The GitHub repository YouYoungJeong/image_detecting contains a labelled image folder "risk_dataset_aug" with 3 categories: risk level 0 safe, risk level 1 low, risk level 2 high. Examples follow, each with its label.

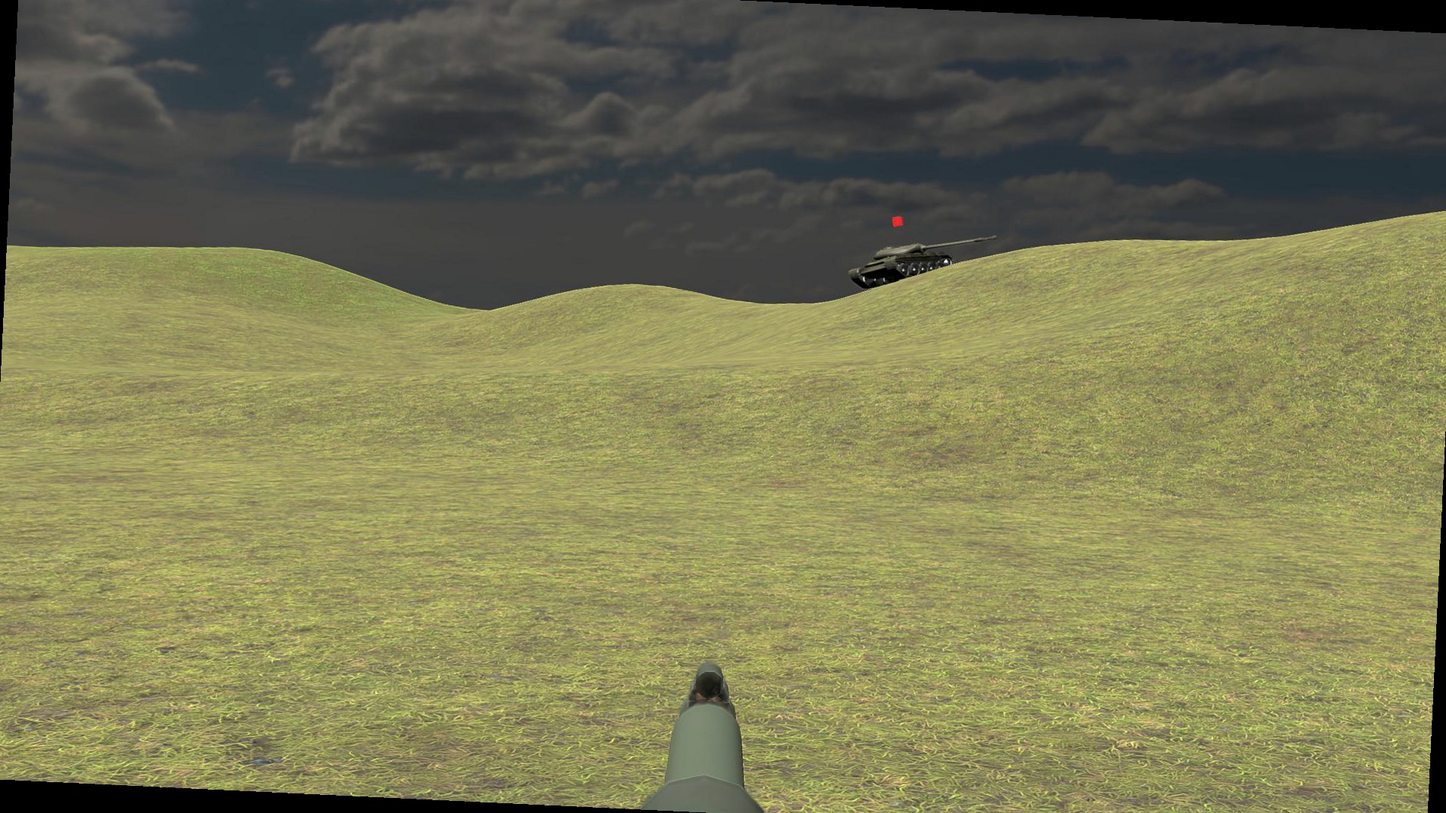
Label: risk level 1 low

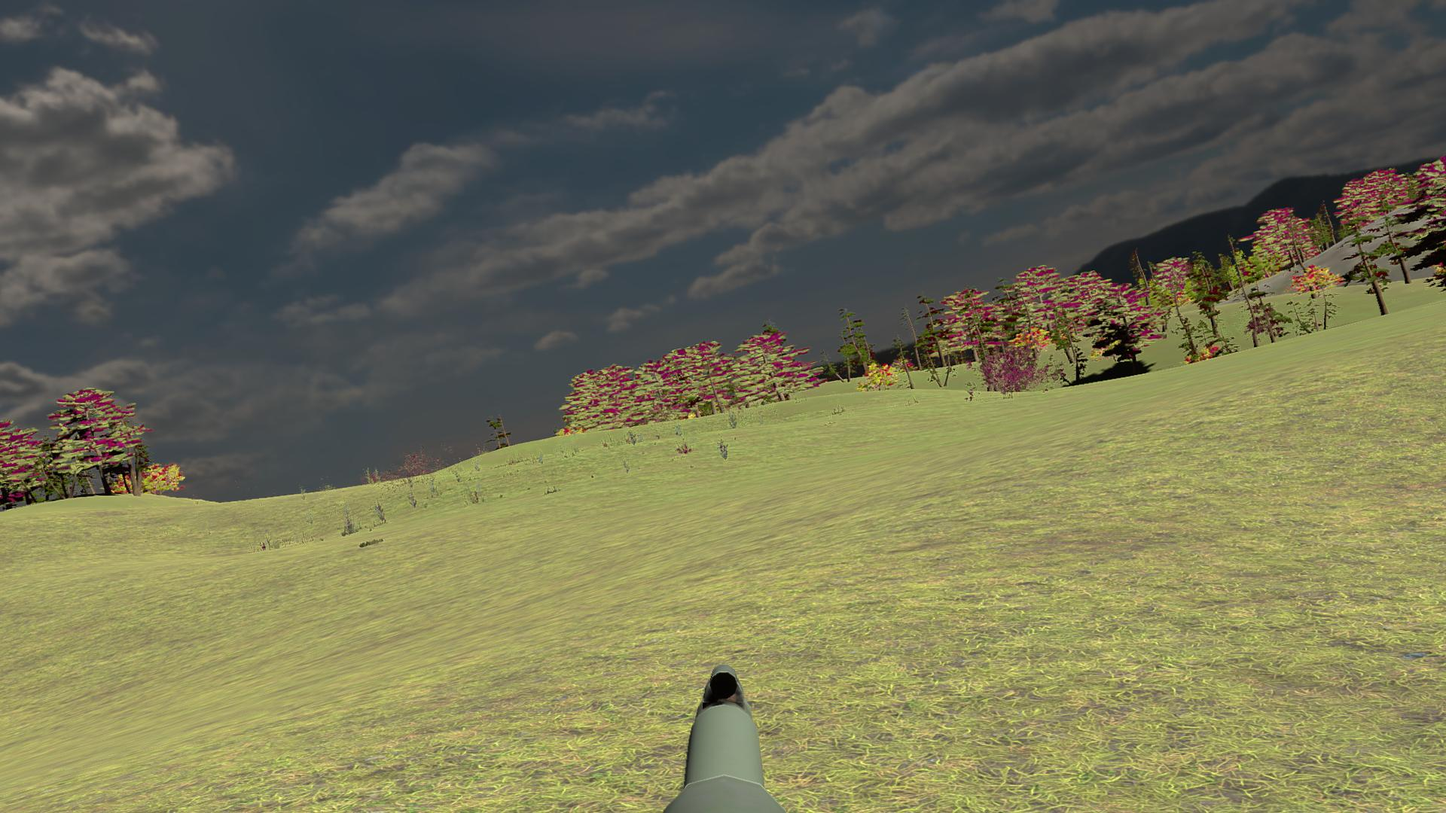
Label: risk level 1 low

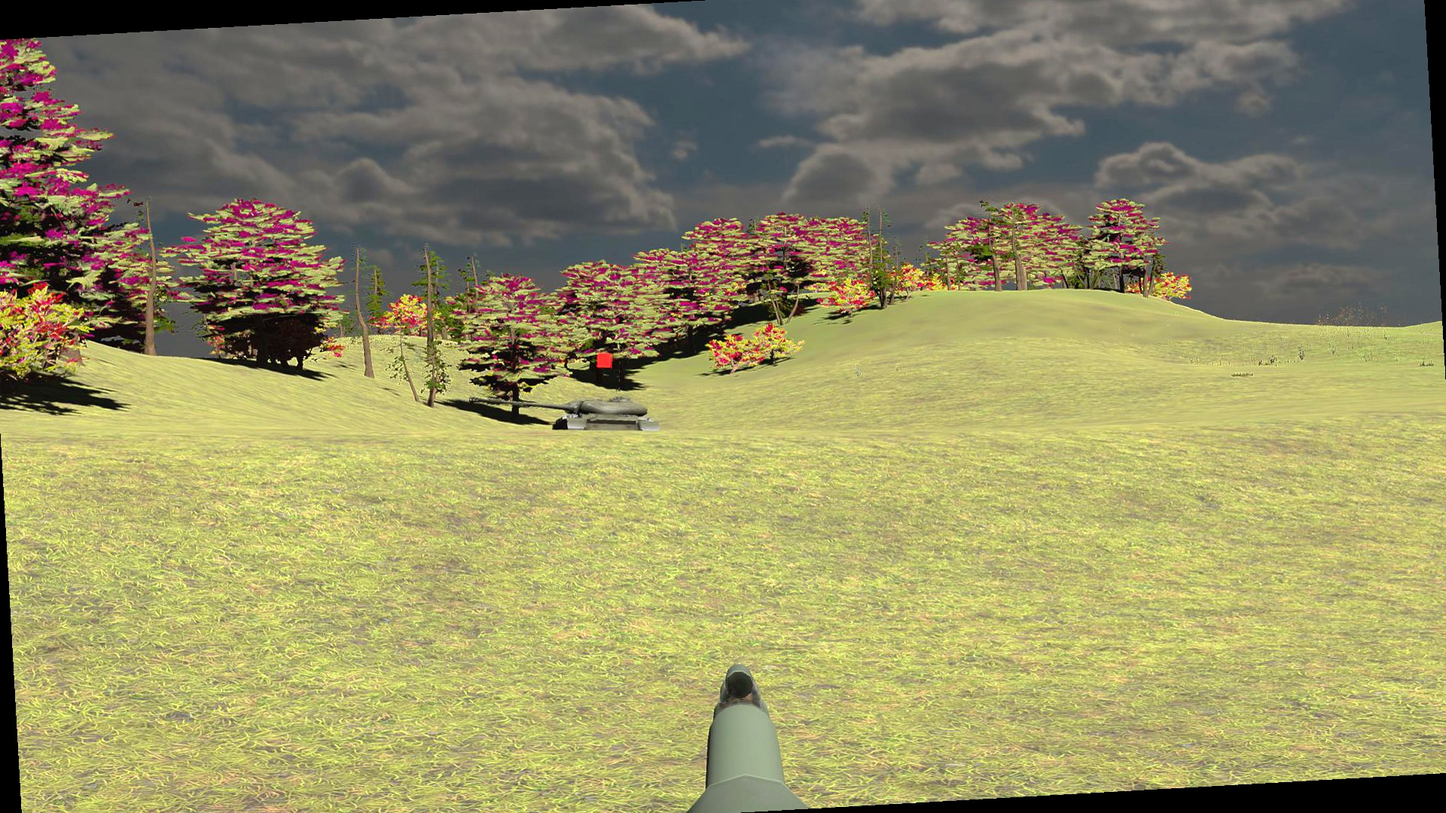
Label: risk level 1 low

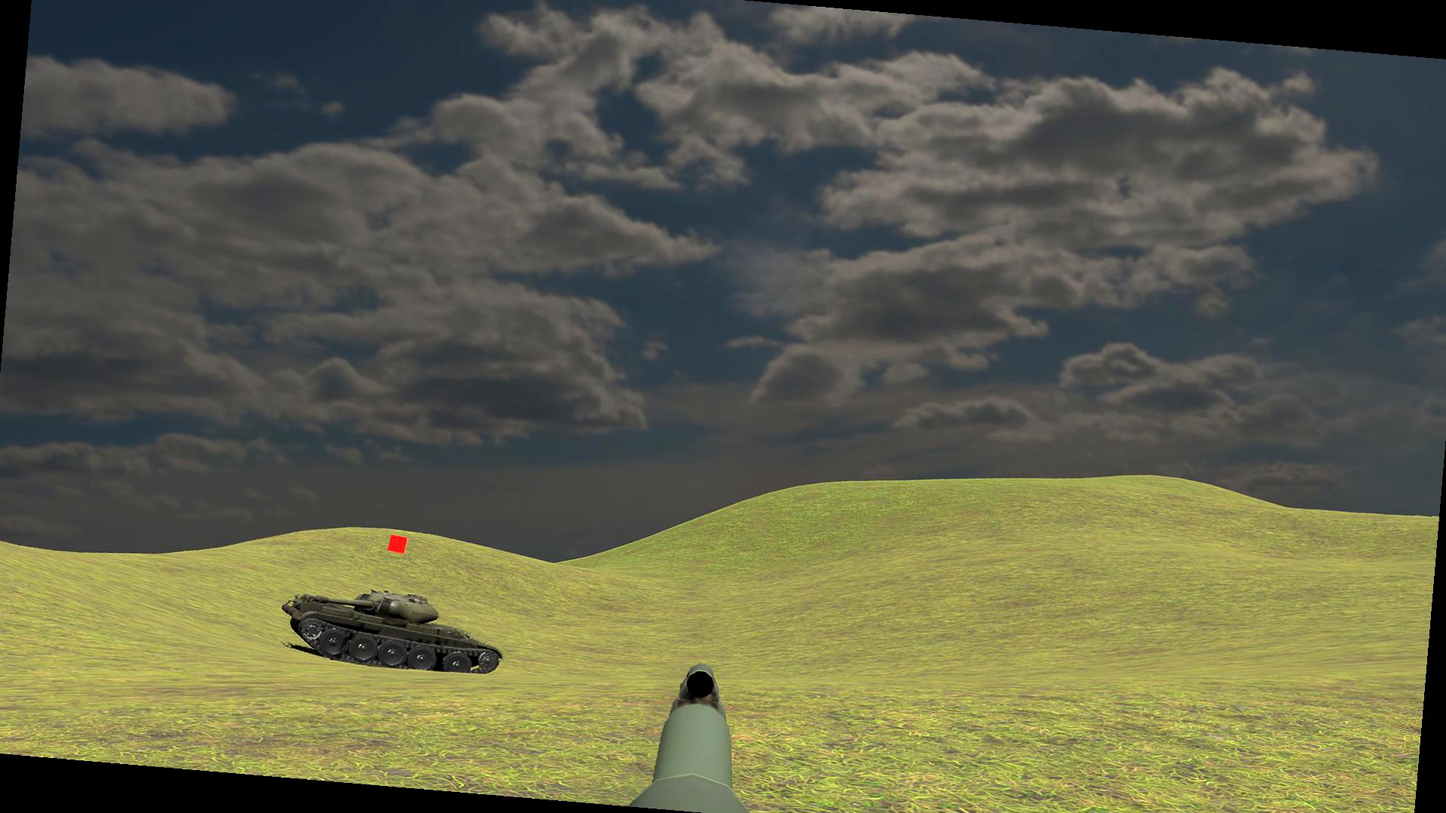
Label: risk level 2 high

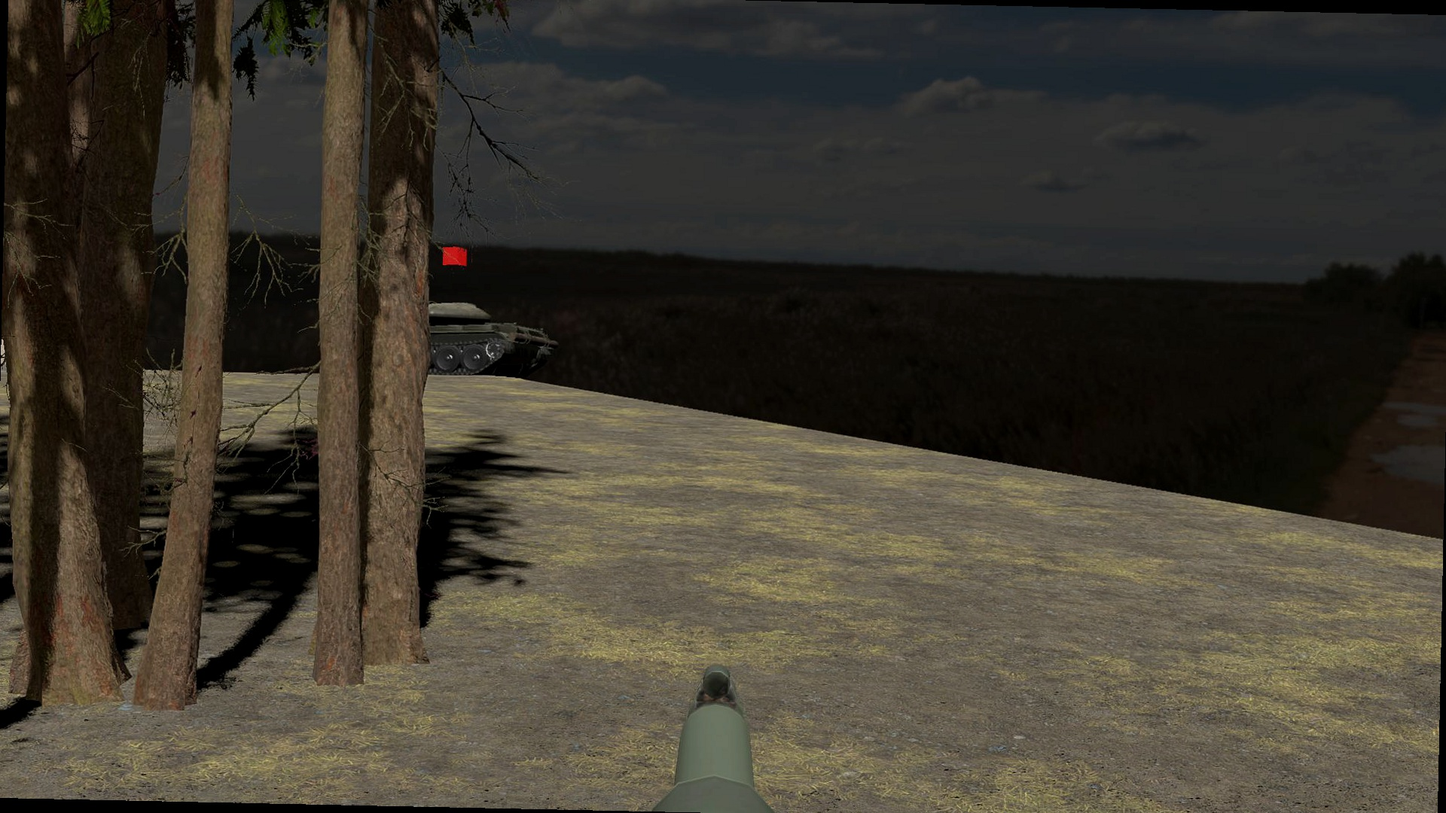
Label: risk level 0 safe

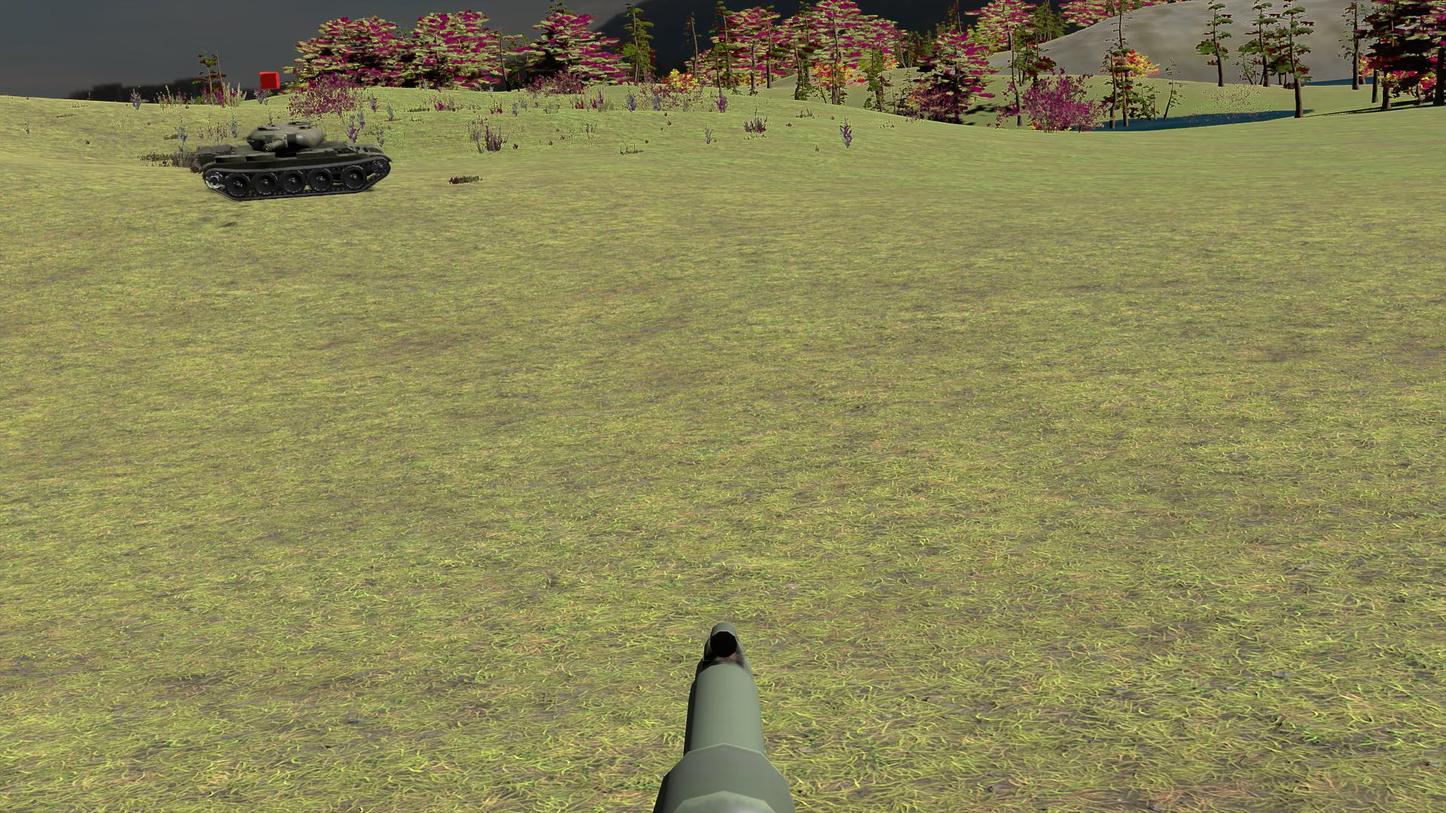
Label: risk level 2 high
